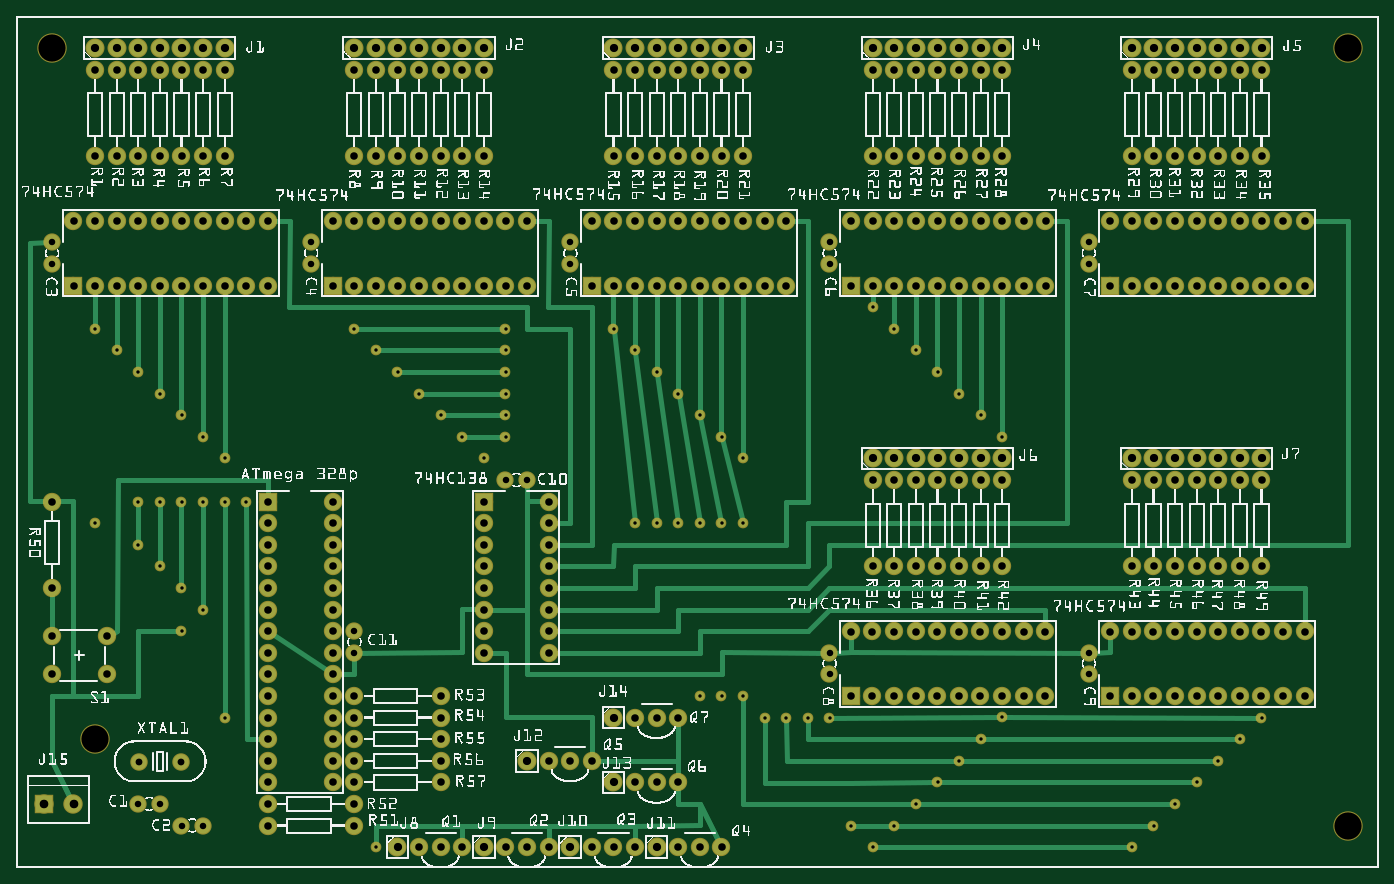
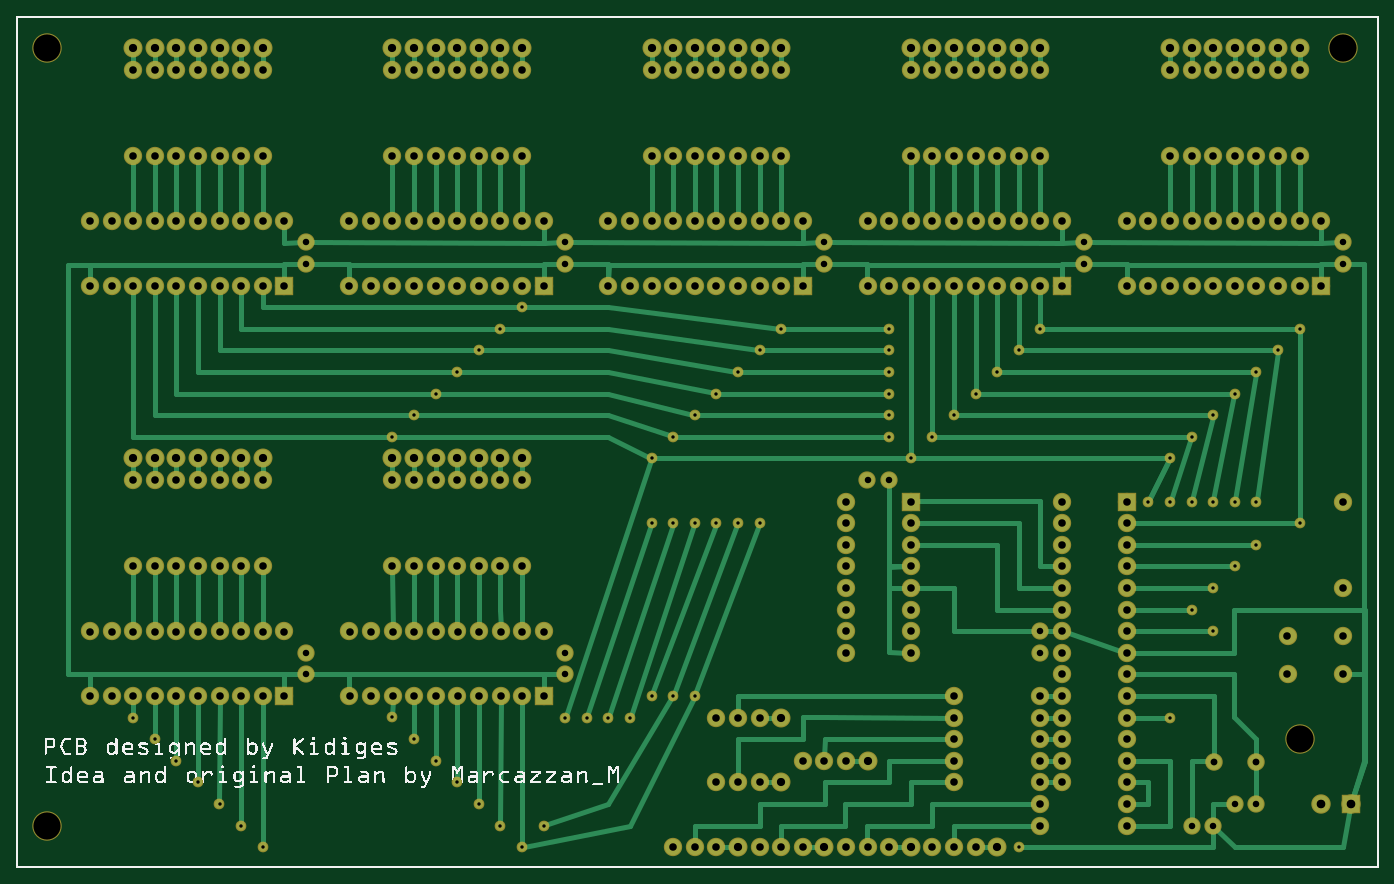
Circuit board: 8 layer files. Board 160.0 x 100.0 mm.
- outline: 7X7X7_richtig_contour.gm1 (395 bytes)
- bottom_copper: 7X7X7_richtig_copperBottom.gbl (21611 bytes)
- top_copper: 7X7X7_richtig_copperTop.gtl (14767 bytes)
- drill: 7X7X7_richtig_drill.txt (8020 bytes)
- bottom_mask: 7X7X7_richtig_maskBottom.gbs (8265 bytes)
- top_mask: 7X7X7_richtig_maskTop.gts (8265 bytes)
- bottom_silk: 7X7X7_richtig_silkBottom.gbo (147787 bytes)
- top_silk: 7X7X7_richtig_silkTop.gto (1146618 bytes)

=== outline: 7X7X7_richtig_contour.gm1 ===
G04 MADE WITH FRITZING*
G04 WWW.FRITZING.ORG*
G04 DOUBLE SIDED*
G04 HOLES PLATED*
G04 CONTOUR ON CENTER OF CONTOUR VECTOR*
%ASAXBY*%
%FSLAX23Y23*%
%MOIN*%
%OFA0B0*%
%SFA1.0B1.0*%
%ADD10R,6.307090X3.944880*%
%ADD11C,0.008000*%
%ADD10C,0.008*%
%LNCONTOUR*%
G90*
G70*
G54D10*
G54D11*
X4Y3941D02*
X6303Y3941D01*
X6303Y4D01*
X4Y4D01*
X4Y3941D01*
D02*
G04 End of contour*
M02*
=== bottom_copper: 7X7X7_richtig_copperBottom.gbl (21611 bytes, source omitted) ===
=== top_copper: 7X7X7_richtig_copperTop.gtl (14767 bytes, source omitted) ===
=== drill: 7X7X7_richtig_drill.txt (8020 bytes, source omitted) ===
=== bottom_mask: 7X7X7_richtig_maskBottom.gbs (8265 bytes, source omitted) ===
=== top_mask: 7X7X7_richtig_maskTop.gts (8265 bytes, source omitted) ===
=== bottom_silk: 7X7X7_richtig_silkBottom.gbo (147787 bytes, source omitted) ===
=== top_silk: 7X7X7_richtig_silkTop.gto (1146618 bytes, source omitted) ===
